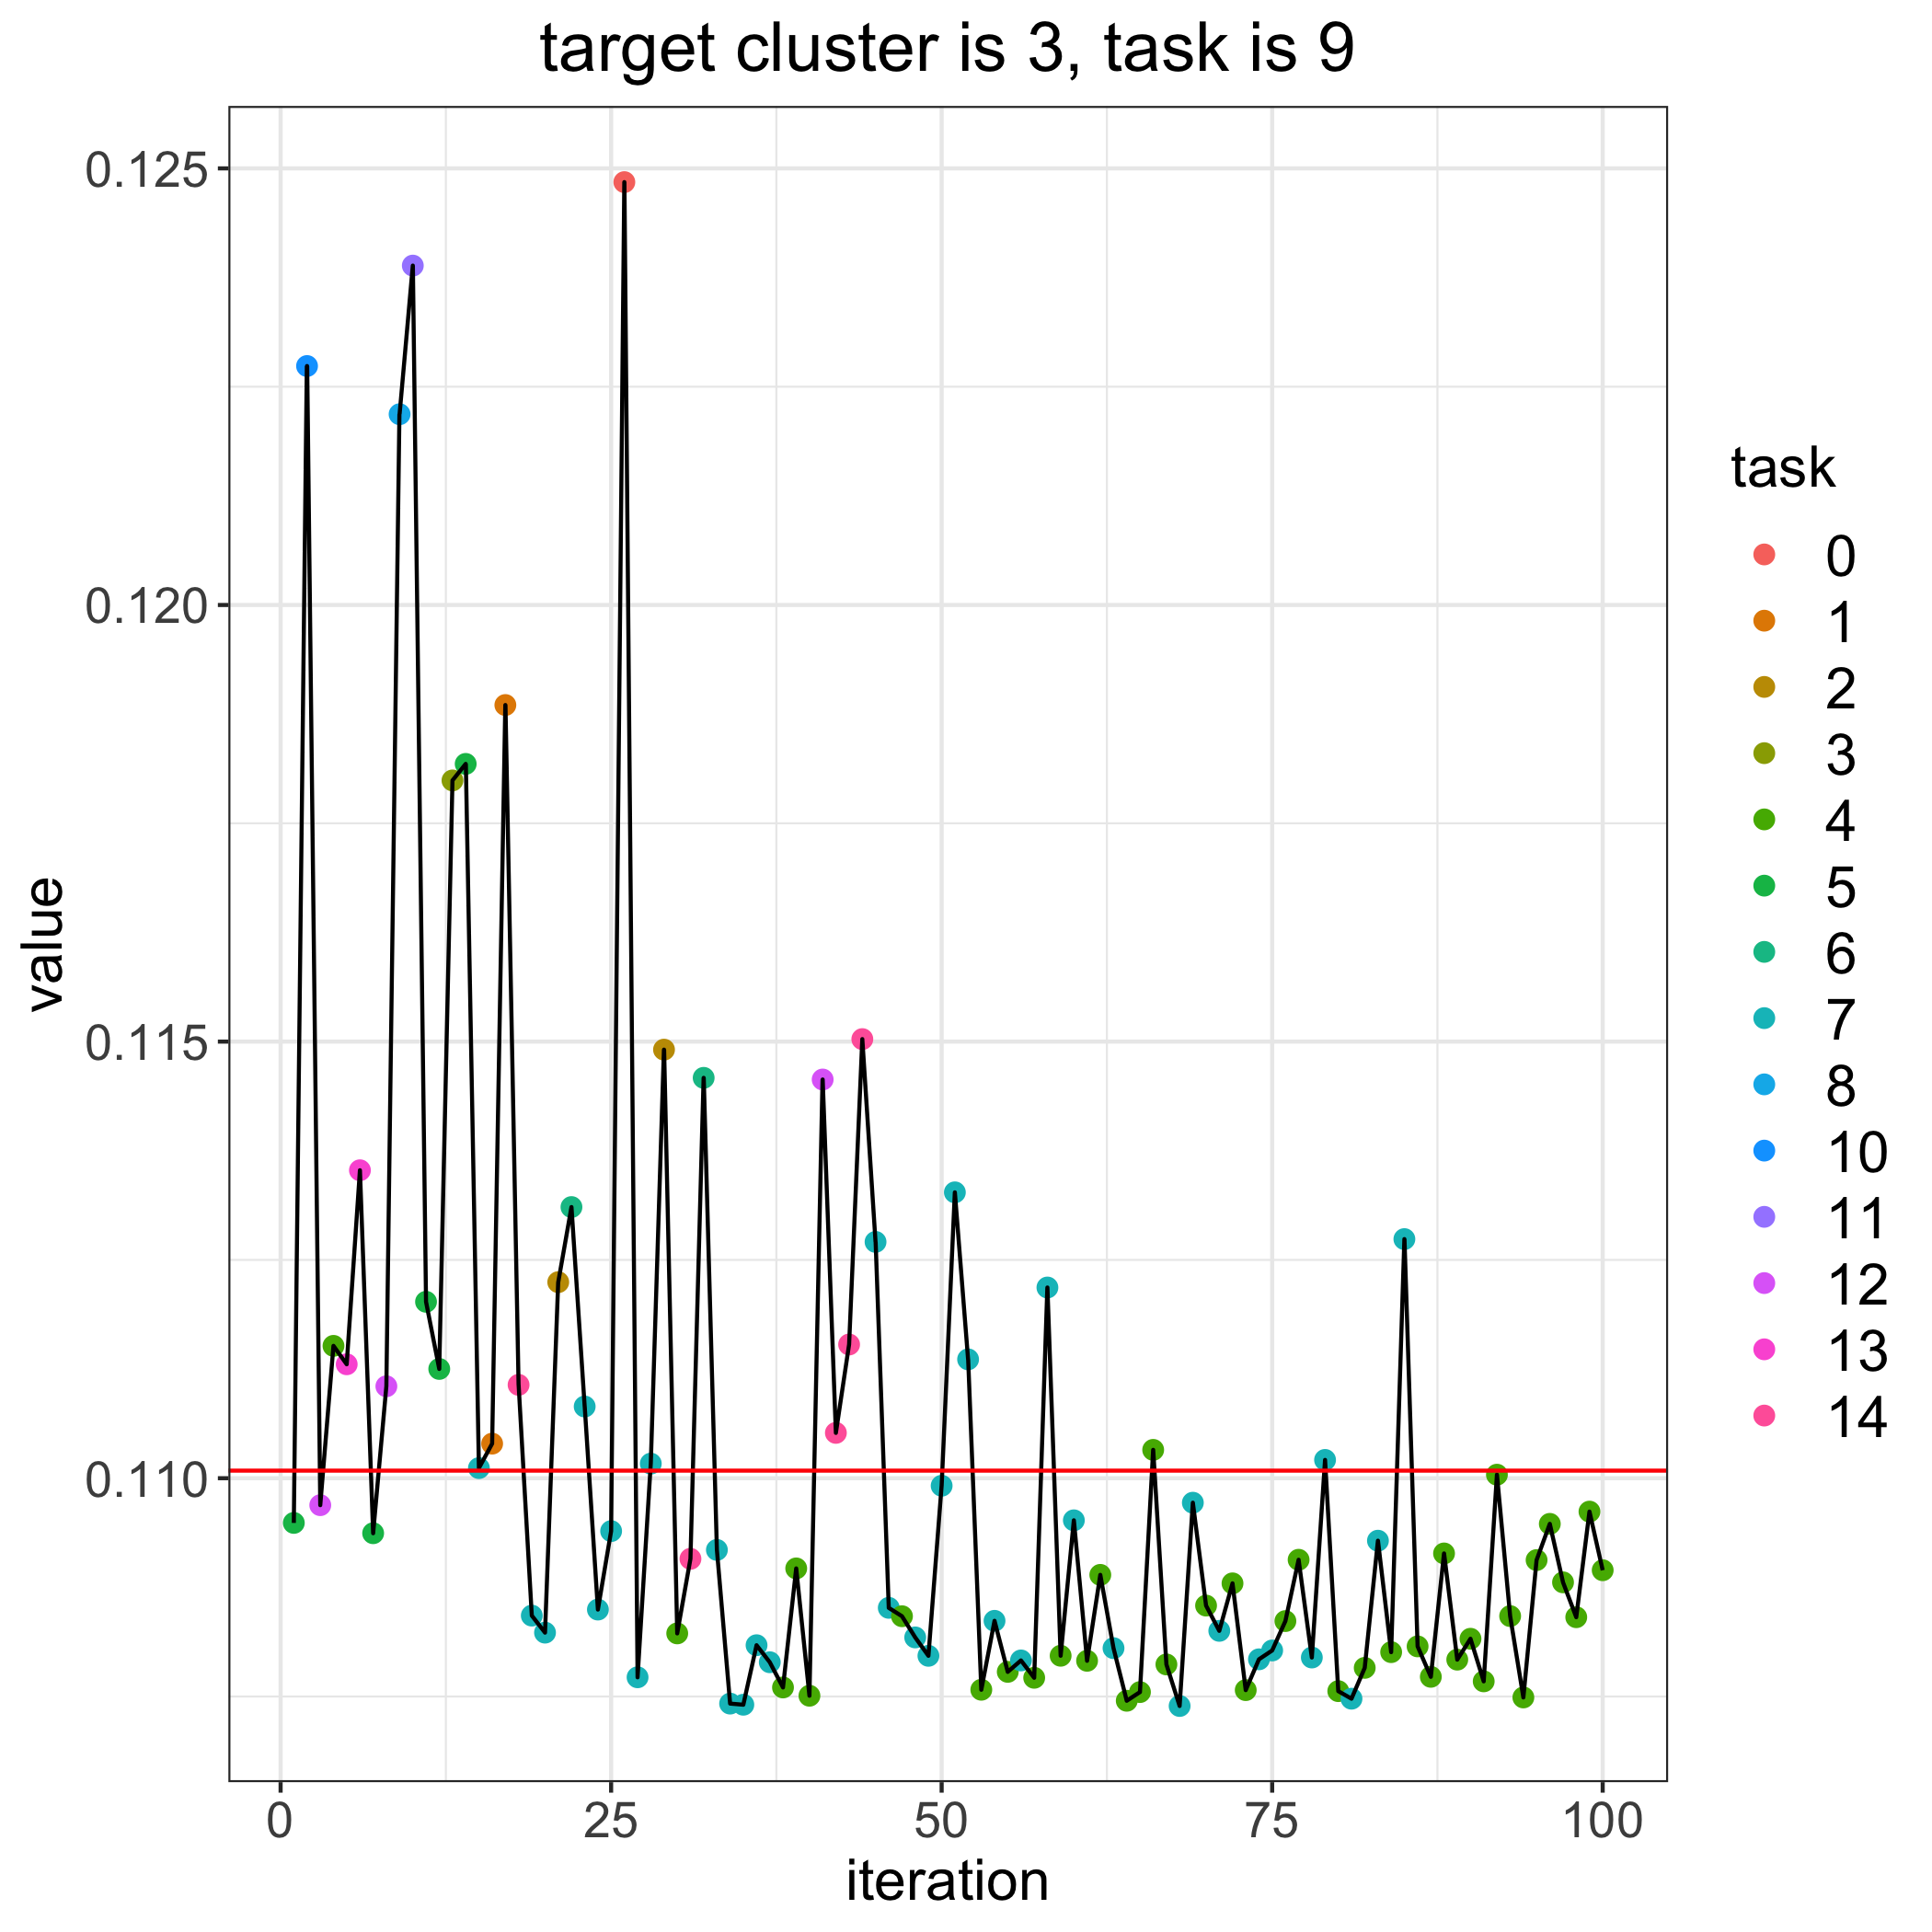

The file beside this chart, header and first rows:
, losses, bandit_selects
0, 0.1101, 
1, 0.1095, 5.0
2, 0.1227, 10.0
3, 0.1097, 12.0
4, 0.1115, 4.0
5, 0.1113, 13.0
6, 0.1135, 13.0
7, 0.1094, 5.0
8, 0.1111, 12.0
9, 0.1222, 8.0
10, 0.1239, 11.0
11, 0.112, 5.0
12, 0.1113, 5.0
13, 0.118, 3.0
14, 0.1182, 5.0
15, 0.1101, 7.0
16, 0.1104, 1.0
17, 0.1189, 1.0
18, 0.1111, 14.0
19, 0.1084, 7.0
20, 0.1082, 7.0
21, 0.1122, 2.0
22, 0.1131, 6.0
23, 0.1108, 7.0
24, 0.1085, 7.0
25, 0.1094, 7.0
26, 0.1248, 0.0
27, 0.1077, 7.0
28, 0.1102, 7.0
29, 0.1149, 2.0
30, 0.1082, 4.0
31, 0.1091, 14.0
32, 0.1146, 6.0
33, 0.1092, 7.0
34, 0.1074, 7.0
35, 0.1074, 7.0
36, 0.1081, 7.0
37, 0.1079, 7.0
38, 0.1076, 4.0
39, 0.109, 4.0
40, 0.1075, 4.0
41, 0.1146, 12.0
42, 0.1105, 14.0
43, 0.1115, 14.0
44, 0.115, 14.0
45, 0.1127, 7.0
46, 0.1085, 7.0
47, 0.1084, 4.0
48, 0.1082, 7.0
49, 0.108, 7.0
50, 0.1099, 7.0
51, 0.1133, 7.0
52, 0.1114, 7.0
53, 0.1076, 4.0
54, 0.1084, 7.0
55, 0.1078, 4.0
56, 0.1079, 7.0
57, 0.1077, 4.0
58, 0.1122, 7.0
59, 0.108, 4.0
... 41 more rows
